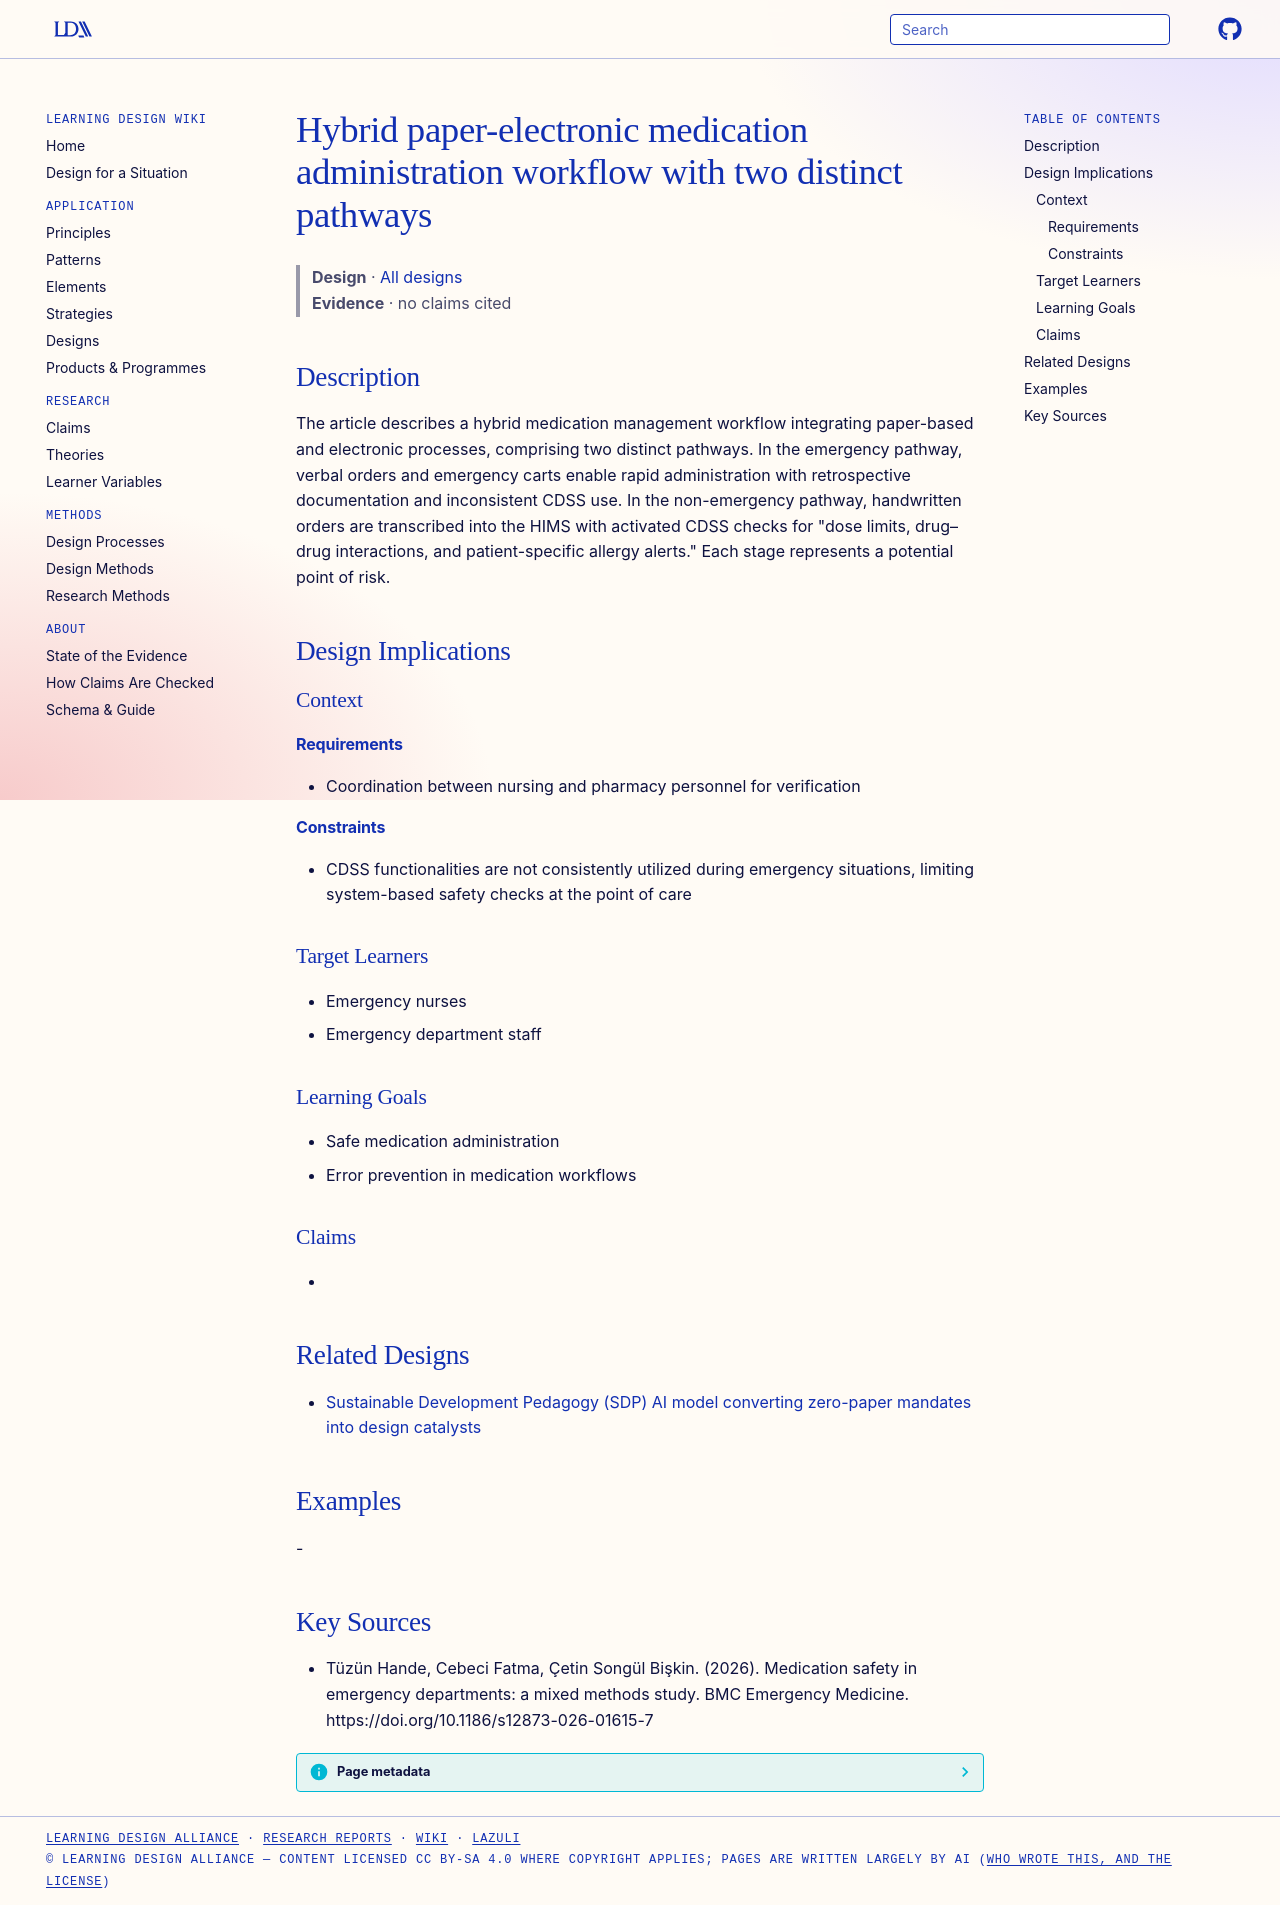

repository: Learning-Design-Alliance/learning-wiki · page: designs/hybrid-medication-administration-workflow-ed/index.html · generator: mkdocs

---
type: design
id: hybrid-medication-administration-workflow-ed
title: Hybrid paper-electronic medication administration workflow with two distinct pathways
description: The article describes a hybrid medication management workflow integrating paper-based and electronic processes, comprising two distinct pathways.
status: review
generated:
  by: "process:settle-candidates"
  at: 2026-11-04
sources:
  - id: tüzün-hande-2026
    resource: "https://doi.org/10.1186/s12873-026-01615-7"
    title: "Tüzün Hande, Cebeci Fatma, Çetin Songül Bişkin. (2026). Medication safety in emergency departments: a mixed methods study. BMC Emergency Medicine. https://doi.org/10.1186/s12873-026-01615-7"
    author: Tüzün Hande, Cebeci Fatma, Çetin Songül Bişkin
---

# Hybrid paper-electronic medication administration workflow with two distinct pathways

> **Design** · [All designs](index.md)
> **Evidence** · no claims cited

## Description
The article describes a hybrid medication management workflow integrating paper-based and electronic processes, comprising two distinct pathways. In the emergency pathway, verbal orders and emergency carts enable rapid administration with retrospective documentation and inconsistent CDSS use. In the non-emergency pathway, handwritten orders are transcribed into the HIMS with activated CDSS checks for "dose limits, drug–drug interactions, and patient-specific allergy alerts." Each stage represents a potential point of risk.

## Design Implications

### Context
#### Requirements
- Coordination between nursing and pharmacy personnel for verification
#### Constraints
- CDSS functionalities are not consistently utilized during emergency situations, limiting system-based safety checks at the point of care

### Target Learners
- Emergency nurses
- Emergency department staff

### Learning Goals
- Safe medication administration
- Error prevention in medication workflows

### Claims
- 

## Related Designs

- [Sustainable Development Pedagogy (SDP) AI model converting zero-paper mandates into design catalysts](sustainable-development-pedagogy-sdp-model.md)

## Examples
-

## Key Sources
- Tüzün Hande, Cebeci Fatma, Çetin Songül Bişkin. (2026). Medication safety in emergency departments: a mixed methods study. BMC Emergency Medicine. https://doi.org/10.1186/s12873-026-01615-7
